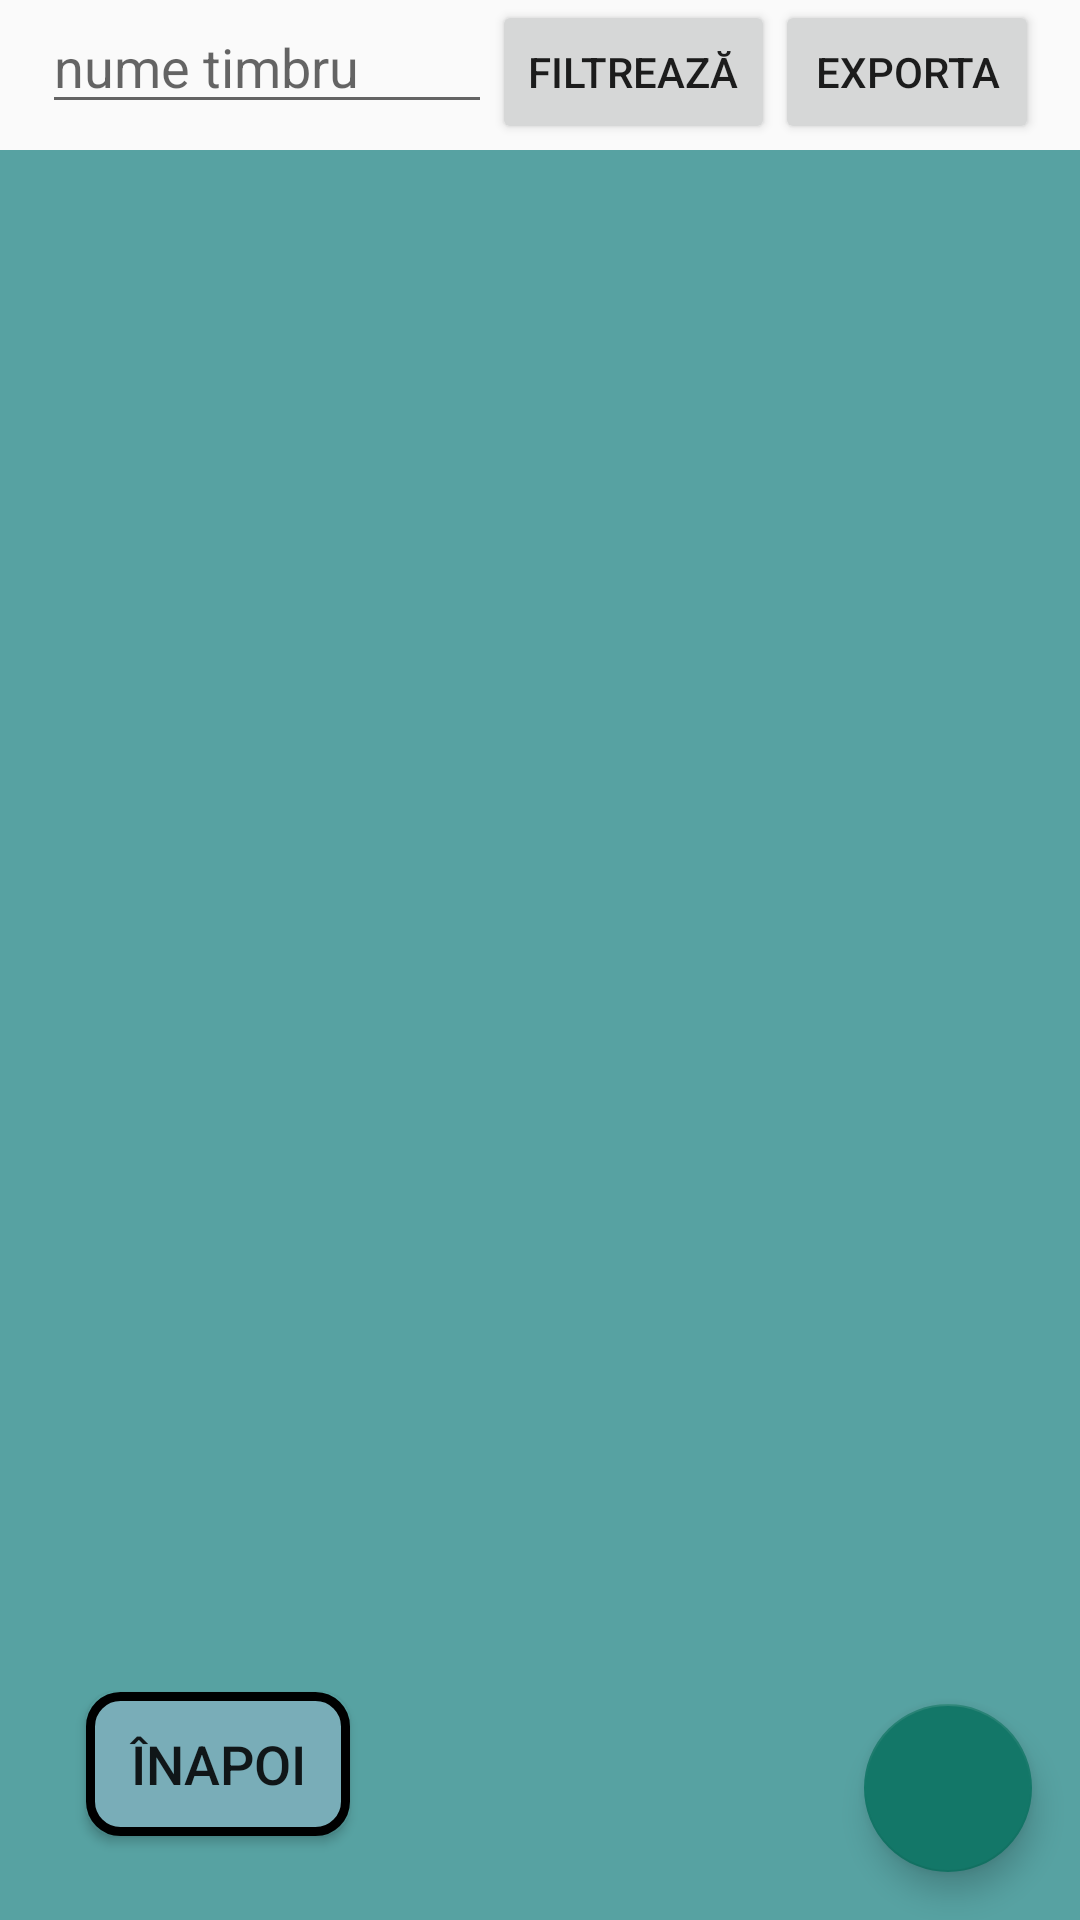

Produce the Android XML layout that renders to this screen, including the resource entries it uses.
<!-- AndroidManifest.xml: application theme AppTheme -->
<!-- res/layout/activity_favorites.xml -->
<?xml version="1.0" encoding="utf-8"?>
<androidx.constraintlayout.widget.ConstraintLayout xmlns:android="http://schemas.android.com/apk/res/android"
    xmlns:app="http://schemas.android.com/apk/res-auto"
    xmlns:tools="http://schemas.android.com/tools"
    android:layout_width="match_parent"
    android:layout_height="match_parent"
    tools:context=".ui.ui.FavoritesActivity">

    <LinearLayout
        android:layout_width="wrap_content"
        android:layout_height="wrap_content"
        android:orientation="horizontal"
        app:layout_constraintEnd_toEndOf="parent"
        app:layout_constraintStart_toStartOf="parent"
        app:layout_constraintTop_toTopOf="parent">

        <EditText
            android:id="@+id/etFilter"
            android:layout_width="150dp"
            android:layout_height="wrap_content"
            android:hint="@string/nume_timbru" />

        <Button
            android:id="@+id/btnFilter"
            android:layout_width="wrap_content"
            android:layout_height="wrap_content"
            android:text="@string/filtreaz" />
        <Button
            android:id="@+id/btnSaveFile"
            android:layout_width="wrap_content"
            android:layout_height="wrap_content"
            android:text="@string/exporta" />
    </LinearLayout>

    <ListView
        android:id="@+id/lvTimbre"
        android:layout_width="wrap_content"
        android:layout_height="match_parent"
        android:layout_marginTop="50dp"
        android:background="@color/colorPrimary"
        app:layout_constraintBottom_toBottomOf="parent"
        app:layout_constraintEnd_toEndOf="parent"
        app:layout_constraintHorizontal_bias="1.0"
        app:layout_constraintStart_toStartOf="parent"
        app:layout_constraintTop_toTopOf="parent"
        app:layout_constraintVertical_bias="0.0">

    </ListView>

    <Button
        android:id="@+id/btnBack"
        android:layout_width="wrap_content"
        android:layout_height="wrap_content"
        android:layout_marginBottom="28dp"
        android:background="@drawable/round"
        android:text="@string/napoi"
        android:textSize="18sp"
        app:layout_constraintBottom_toBottomOf="parent"
        app:layout_constraintEnd_toEndOf="parent"
        app:layout_constraintHorizontal_bias="0.105"
        app:layout_constraintStart_toStartOf="parent" />

    <com.google.android.material.floatingactionbutton.FloatingActionButton
        android:id="@+id/fab"
        android:layout_width="wrap_content"
        android:layout_height="wrap_content"
        android:layout_gravity="end|bottom"
        android:layout_margin="16dp"
        android:contentDescription="@string/add"
        android:src="@drawable/ic_add"
        app:backgroundTint="@color/colorPrimaryDark"
        app:layout_constraintBottom_toBottomOf="parent"
        app:layout_constraintEnd_toEndOf="parent" />

    
    
    
    
    
    
    
    
    

</androidx.constraintlayout.widget.ConstraintLayout>
<!-- resources referenced by this layout -->
<resources>
  <color name="colorPrimary">#57A2A2</color>
  <color name="colorPrimaryDark">#137768</color>
  <!-- drawable round (drawable) -->
  <?xml version="1.0" encoding="utf-8"?>
  <shape xmlns:android="http://schemas.android.com/apk/res/android">
      <corners android:radius="10dp" />
      <stroke android:color="#000000" android:width="3dp" />
      <solid android:color="#79ADB8" />
  </shape>
  <string name="add">add</string>
  <string name="exporta">exporta</string>
  <string name="filtreaz">filtrează</string>
  <string name="napoi">Înapoi</string>
  <string name="nume_timbru">nume timbru</string>
  <style name="AppTheme" parent="Theme.AppCompat.Light.DarkActionBar">
          
          <item name="colorPrimary">@color/colorPrimary</item>
          <item name="colorPrimaryDark">@color/colorPrimaryDark</item>
          <item name="colorAccent">@color/colorAccent</item>
      </style>
  <color name="colorAccent">#043349</color>
</resources>
